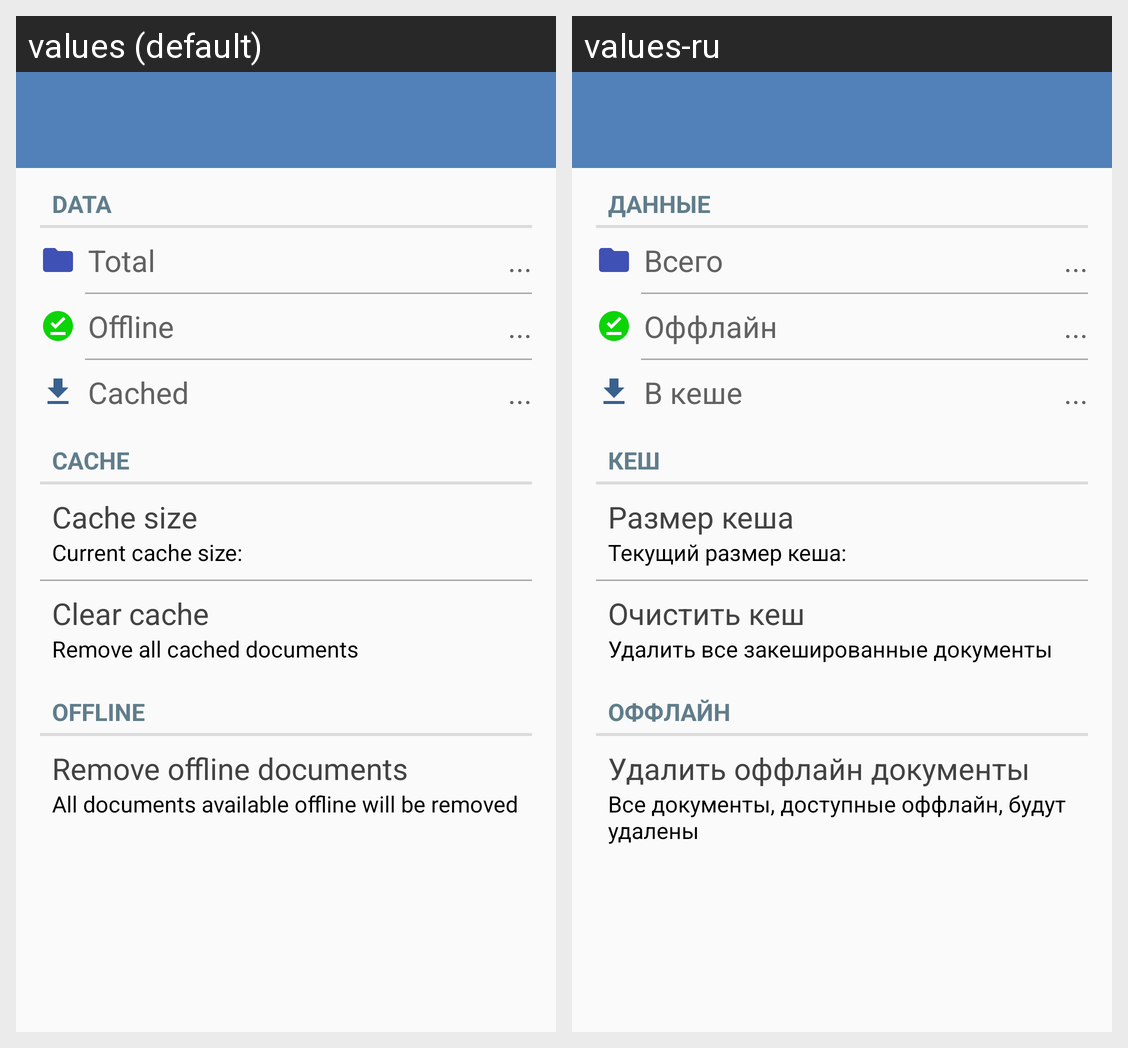

This grid shows one Android layout under two languages. Give, for every string resource on the screen, its name, the default text and each shown locale's text.
Android screen res/layout/activity_settings.xml rendered under 2 locales, left to right: values (default), values-ru. Device: Nexus 5 (rendered at 1080×1920; each locale shown at half size, 540×960, under a caption strip naming it); theme AppTheme.
Strings drawn on this screen, with the default value and each locale's value (text and hints the layout hard-codes, and strings that could not be matched under every locale, appear in the picture but are not listed):

data
  values: Data
  values-ru: Данные

total_documents_label
  values: Total
  values-ru: Всего

offline_documents_label
  values: Offline
  values-ru: Оффлайн

cached_documents_label
  values: Cached
  values-ru: В кеше

document_cache
  values: Cache
  values-ru: Кеш

cache_size
  values: Cache size
  values-ru: Размер кеша

current_cache_size_label
  values: Current cache size: 
  values-ru: Текущий размер кеша: 

clear_cache
  values: Clear cache
  values-ru: Очистить кеш

clear_cache_comment
  values: Remove all cached documents
  values-ru: Удалить все закешированные документы

document_offline
  values: Offline
  values-ru: Оффлайн

clear_offline
  values: Remove offline documents
  values-ru: Удалить оффлайн документы

clear_offline_comment
  values: All documents available offline will be removed
  values-ru: Все документы, доступные оффлайн, будут удалены
